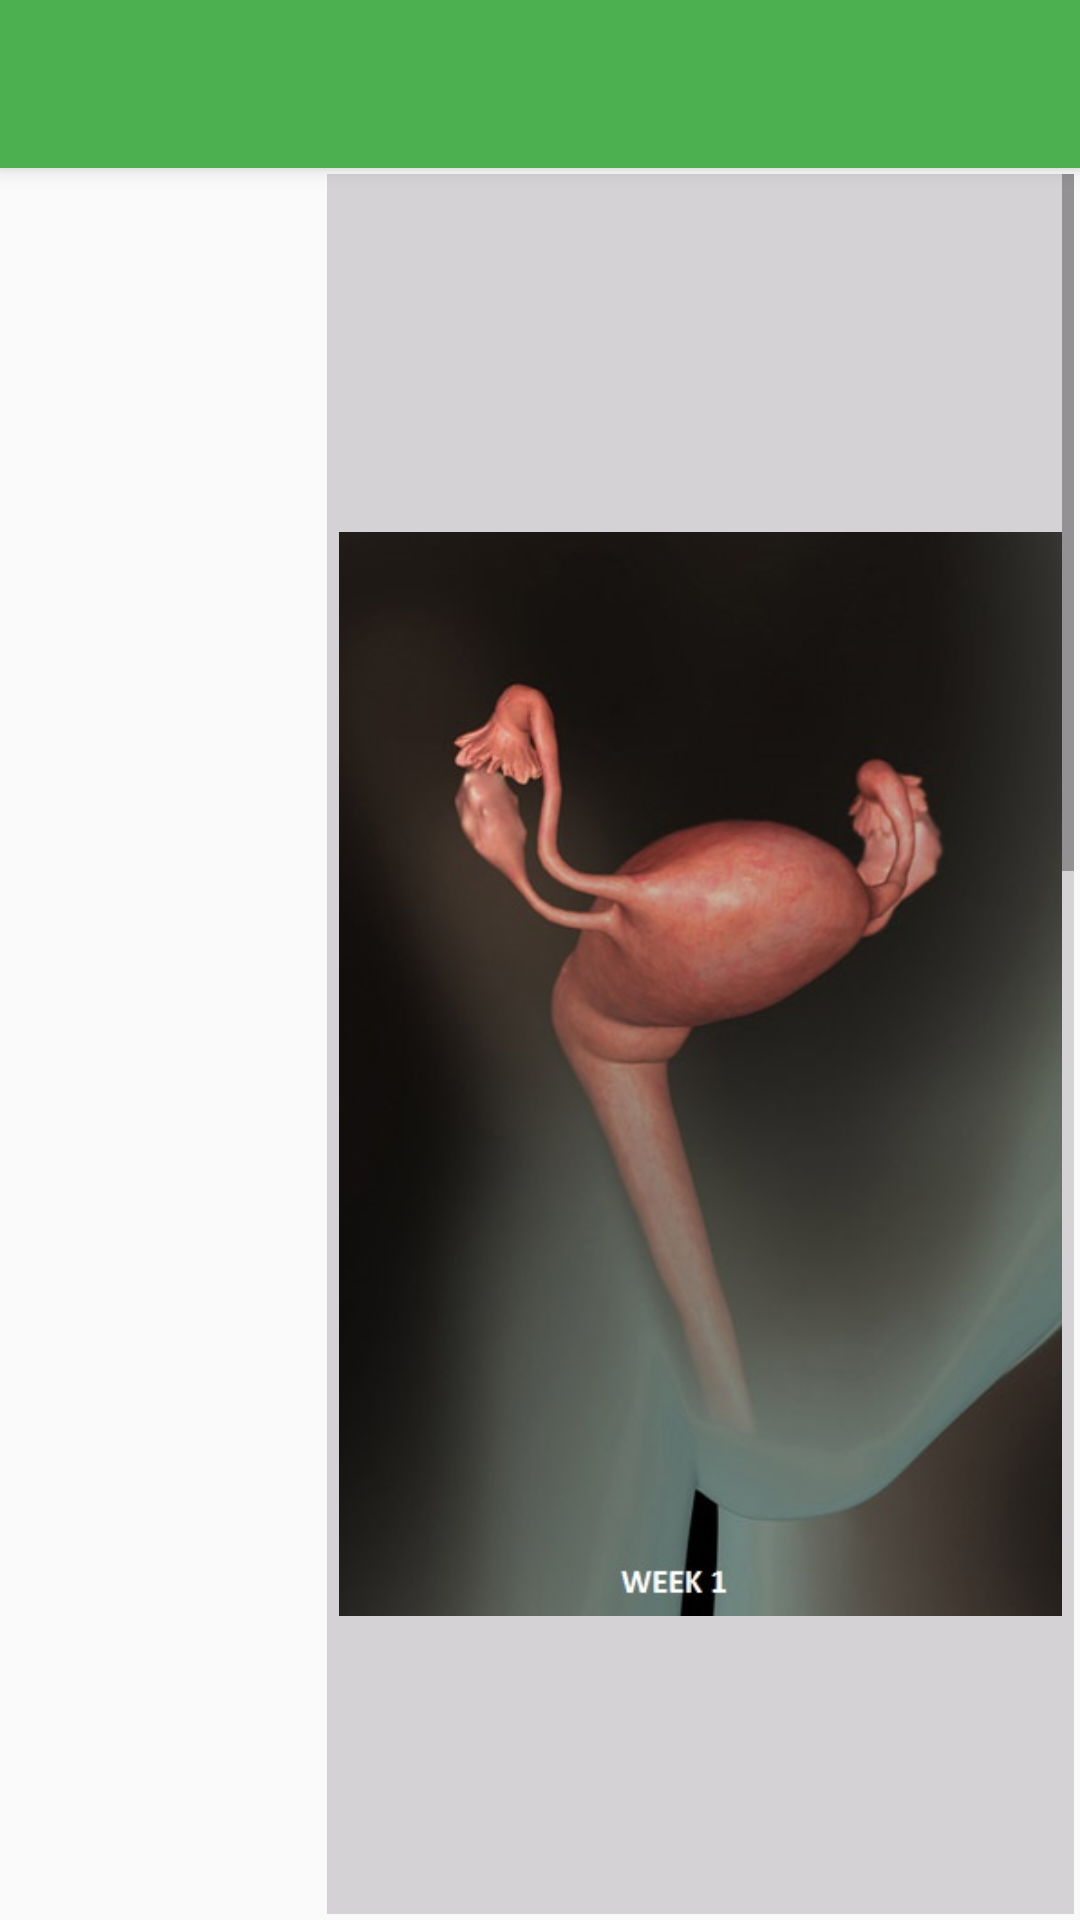

Android layout source for this screen:
<!-- AndroidManifest.xml: activity theme AppTheme -->
<!-- res/layout/activity_weeks.xml -->
<?xml version="1.0" encoding="utf-8"?>
<android.support.design.widget.CoordinatorLayout xmlns:android="http://schemas.android.com/apk/res/android"
    xmlns:app="http://schemas.android.com/apk/res-auto"
    xmlns:tools="http://schemas.android.com/tools"
    android:layout_width="match_parent"
    android:layout_height="match_parent"
    android:fitsSystemWindows="true"
    tools:context="com.demo.gravid.WeeksActivity">

    <android.support.design.widget.AppBarLayout
        android:layout_width="match_parent"
        android:layout_height="wrap_content"
        android:theme="@style/AppTheme.AppBarOverlay">

        <android.support.v7.widget.Toolbar
            android:id="@+id/toolbar"
            android:layout_width="match_parent"
            android:layout_height="?attr/actionBarSize"
            android:background="?attr/colorPrimary"
            app:popupTheme="@style/AppTheme.PopupOverlay" />

    </android.support.design.widget.AppBarLayout>

    <include layout="@layout/content_weeks" />


</android.support.design.widget.CoordinatorLayout>
<!-- res/layout/content_weeks.xml (included above) -->
<?xml version="1.0" encoding="utf-8"?>
<RelativeLayout xmlns:android="http://schemas.android.com/apk/res/android"
    xmlns:app="http://schemas.android.com/apk/res-auto"
    xmlns:tools="http://schemas.android.com/tools"
    android:layout_width="match_parent"
    android:layout_height="match_parent"
    android:paddingBottom="2dp"
    android:paddingLeft="2dp"
    android:paddingRight="2dp"
    android:paddingTop="2dp"
    app:layout_behavior="@string/appbar_scrolling_view_behavior"
    tools:context="com.demo.gravid.WeeksActivity"
    tools:showIn="@layout/activity_weeks">

        <LinearLayout
            android:layout_width="match_parent"
            android:layout_height="match_parent"
            android:orientation="horizontal"
            android:weightSum="1">
            <TextView
                android:layout_width="wrap_content"
                android:layout_height="wrap_content"
                android:textStyle=""/>

            <ListView
                android:layout_width="match_parent"
                android:layout_height="wrap_content"
                android:background="#fff"
                android:id="@+id/CustomWeekList"
                android:layout_gravity="center_vertical"
                android:layout_weight="0.7" />

            <ScrollView
                android:layout_width="match_parent"
                android:layout_height="match_parent"
                tools:context=".MainActivity"
                android:background="#3434"
                android:layout_weight="0.3">

                <LinearLayout
                    android:orientation="vertical"
                    android:layout_width="match_parent"
                    android:layout_height="match_parent"
                    android:weightSum="10">

                    <ImageView
                        android:layout_width="match_parent"
                        android:layout_height="600dp"
                        android:id="@+id/Weeks_image"
                        android:src="@drawable/week_1"
                        android:padding="4dp" />
                    <TextView
                        android:layout_width="match_parent"
                        android:layout_height="2dp"
                        android:layout_marginTop="5sp"
                        android:layout_marginBottom="0sp"
                        android:background="#559b4d" />

                    <LinearLayout
                        android:orientation="vertical"
                        android:layout_width="fill_parent"
                        android:layout_height="wrap_content"
                        android:layout_marginTop="5dp"
                        android:layout_weight="4">

                        <TextView
                            android:layout_width="match_parent"
                            android:layout_height="wrap_content"
                            android:text="Week Infromation"
                            android:textSize="30sp"
                            android:textStyle="bold"
                            android:layout_marginLeft="5dp"
                            android:textColor="#559b4d" />

                        <TextView
                            android:layout_width="match_parent"
                            android:layout_height="wrap_content"
                            android:text="@string/wk_d"
                            android:id="@+id/CustomWeekView1"
                            android:textSize="25sp"
                            android:textStyle="bold"
                            android:layout_margin="5dp" />


                        <TextView
                            android:layout_width="match_parent"
                            android:layout_height="2dp"
                            android:layout_marginTop="5sp"
                            android:layout_marginBottom="0sp"
                            android:background="#559b4d" />

                    </LinearLayout>

                    <LinearLayout
                        android:orientation="vertical"
                        android:layout_width="match_parent"
                        android:layout_height="match_parent"
                        android:layout_marginTop="5dp"
                        android:layout_weight="4">

                        <TextView
                            android:layout_width="match_parent"
                            android:layout_height="wrap_content"
                            android:text="Week Symptoms"
                            android:textSize="30sp"
                            android:textStyle="bold"
                            android:id="@+id/textView2"
                            android:layout_margin="5dp"
                            android:textColor="#559b4d" />

                        <TextView
                            android:layout_width="match_parent"
                            android:layout_height="wrap_content"
                            android:text="@string/wk_s"
                            android:id="@+id/CustomWeekView2"
                            android:textSize="25sp"
                            android:textStyle="bold"
                            android:layout_margin="5dp" />
                    </LinearLayout>

                </LinearLayout>
            </ScrollView>

        </LinearLayout>

</RelativeLayout>
<!-- resources referenced by this layout -->
<resources>
  <!-- drawable week_1: jpg bitmap (drawable-xxhdpi, 30874 bytes) -->
  <string name="wk_d">
          <item>Congratulations, you\'re pregnant! The early stages of pregnancy are such an exciting time and you\’ll probably be bubbling over with questions about what happens next!
          Right now your uterus has begun preparing for the arrival of a fertilized egg, though you won\'t know for sure that egg has successfully matched up with sperm until next month. </item>
     </string>
  <string name="wk_s"><item>Bleeding lasting five to seven days, Increased cervical mucous</item></string>
  <style name="AppTheme.AppBarOverlay" parent="ThemeOverlay.AppCompat.Dark.ActionBar" />
  <style name="AppTheme.PopupOverlay" parent="ThemeOverlay.AppCompat.Dark" />
  <style name="AppTheme" parent="Theme.AppCompat.Light.NoActionBar">
          
          <item name="colorPrimary">@color/color_primary</item>
          <item name="colorPrimaryDark">@color/color_primary_dark</item>
          <item name="colorAccent">@color/accent_color</item>
      </style>
  <color name="color_primary">#4CAF50</color>
  <color name="color_primary_dark">#43A047</color>
  <color name="accent_color">#388E3C</color>
</resources>
